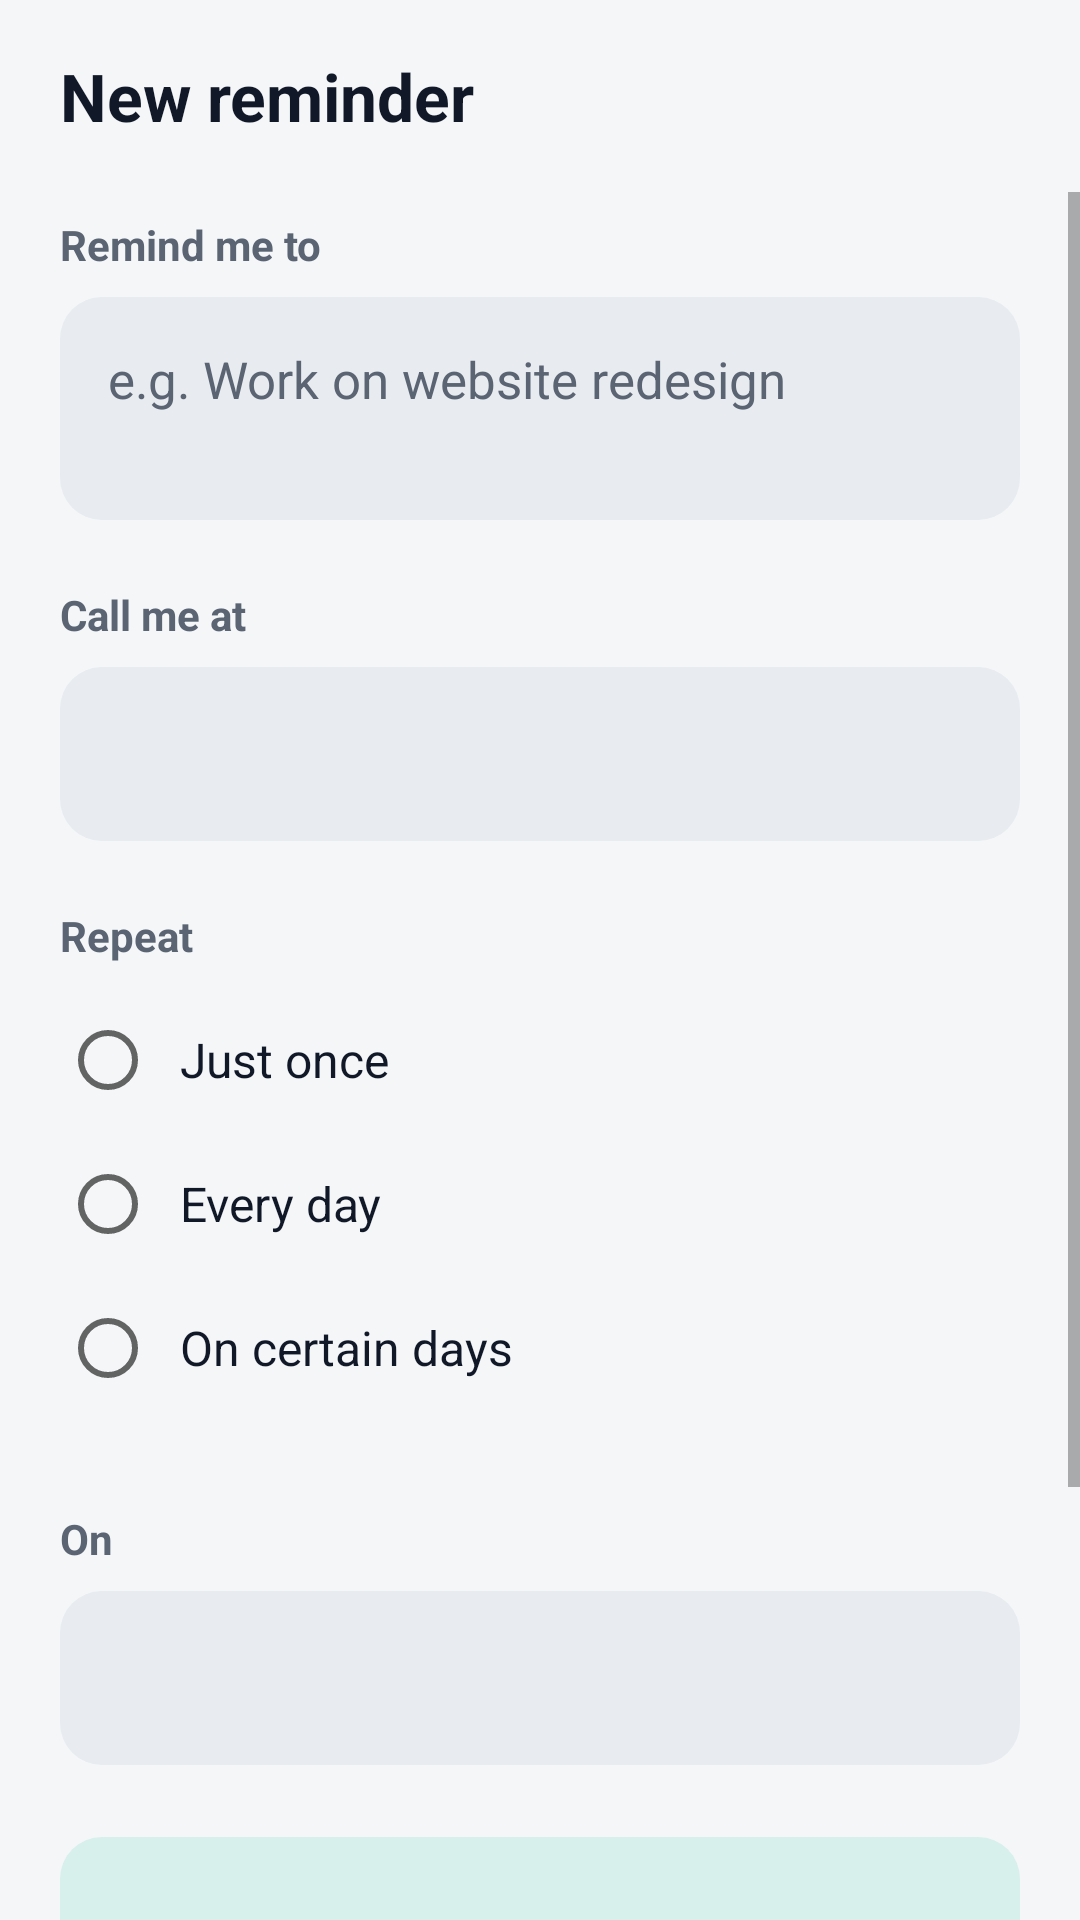

Produce the Android XML layout that renders to this screen, including the resource entries it uses.
<!-- AndroidManifest.xml: application theme AppTheme -->
<!-- res/layout/activity_edit.xml -->
<?xml version="1.0" encoding="utf-8"?>
<LinearLayout xmlns:android="http://schemas.android.com/apk/res/android"
    android:layout_width="match_parent"
    android:layout_height="match_parent"
    android:background="@color/bg"
    android:fitsSystemWindows="true"
    android:orientation="vertical">

    <LinearLayout
        android:layout_width="match_parent"
        android:layout_height="64dp"
        android:gravity="center_vertical"
        android:orientation="horizontal"
        android:paddingStart="20dp"
        android:paddingEnd="8dp">

        <TextView
            android:id="@+id/title"
            android:layout_width="0dp"
            android:layout_height="wrap_content"
            android:layout_weight="1"
            android:text="@string/new_title"
            android:textColor="@color/text_primary"
            android:textSize="22sp"
            android:textStyle="bold" />

        <ImageButton
            android:id="@+id/close"
            android:layout_width="48dp"
            android:layout_height="48dp"
            android:background="?android:attr/selectableItemBackgroundBorderless"
            android:contentDescription="@string/close"
            android:src="@drawable/ic_close" />
    </LinearLayout>

    <ScrollView
        android:layout_width="match_parent"
        android:layout_height="0dp"
        android:layout_weight="1"
        android:fillViewport="true">

        <LinearLayout
            android:layout_width="match_parent"
            android:layout_height="wrap_content"
            android:orientation="vertical"
            android:paddingStart="20dp"
            android:paddingEnd="20dp"
            android:paddingBottom="32dp">

            <TextView
                style="@style/Label"
                android:layout_marginTop="8dp"
                android:text="@string/label_task" />

            <EditText
                android:id="@+id/input"
                android:layout_width="match_parent"
                android:layout_height="wrap_content"
                android:background="@drawable/input"
                android:gravity="top|start"
                android:hint="@string/task_hint"
                android:importantForAutofill="no"
                android:inputType="textCapSentences|textMultiLine"
                android:minLines="2"
                android:padding="16dp"
                android:textColor="@color/text_primary"
                android:textColorHint="@color/text_secondary"
                android:textSize="17sp" />

            <TextView
                style="@style/Label"
                android:text="@string/label_time" />

            <Button
                android:id="@+id/time"
                style="@style/Field"
                android:textSize="24sp"
                android:textStyle="bold" />

            <TextView
                style="@style/Label"
                android:text="@string/label_repeat" />

            <RadioGroup
                android:id="@+id/repeat"
                android:layout_width="match_parent"
                android:layout_height="wrap_content"
                android:orientation="vertical">

                <RadioButton
                    android:id="@+id/repeatOnce"
                    style="@style/Radio"
                    android:text="@string/repeat_once" />

                <RadioButton
                    android:id="@+id/repeatDaily"
                    style="@style/Radio"
                    android:text="@string/repeat_daily" />

                <RadioButton
                    android:id="@+id/repeatDays"
                    style="@style/Radio"
                    android:text="@string/repeat_days" />
            </RadioGroup>

            <LinearLayout
                android:id="@+id/days"
                android:layout_width="match_parent"
                android:layout_height="wrap_content"
                android:layout_marginTop="8dp"
                android:orientation="horizontal" />

            <LinearLayout
                android:id="@+id/dateRow"
                android:layout_width="match_parent"
                android:layout_height="wrap_content"
                android:orientation="vertical">

                <TextView
                    style="@style/Label"
                    android:text="@string/label_date" />

                <Button
                    android:id="@+id/date"
                    style="@style/Field" />
            </LinearLayout>

            <TextView
                android:id="@+id/preview"
                android:layout_width="match_parent"
                android:layout_height="wrap_content"
                android:layout_marginTop="24dp"
                android:background="@drawable/preview_bg"
                android:padding="14dp"
                android:textColor="@color/text_primary"
                android:textSize="15sp" />

            <Button
                android:id="@+id/save"
                android:layout_width="match_parent"
                android:layout_height="56dp"
                android:layout_marginTop="20dp"
                android:background="@drawable/btn_primary"
                android:stateListAnimator="@null"
                android:text="@string/save"
                android:textAllCaps="false"
                android:textColor="@color/on_accent"
                android:textSize="17sp"
                android:textStyle="bold" />

            <Button
                android:id="@+id/test"
                android:layout_width="match_parent"
                android:layout_height="52dp"
                android:layout_marginTop="12dp"
                android:background="@drawable/btn_outline"
                android:stateListAnimator="@null"
                android:text="@string/test_call"
                android:textAllCaps="false"
                android:textColor="@color/accent"
                android:textSize="16sp" />

            <Button
                android:id="@+id/delete"
                android:layout_width="match_parent"
                android:layout_height="52dp"
                android:layout_marginTop="8dp"
                android:background="?android:attr/selectableItemBackground"
                android:stateListAnimator="@null"
                android:text="@string/delete"
                android:textAllCaps="false"
                android:textColor="@color/danger"
                android:textSize="16sp"
                android:visibility="gone" />
        </LinearLayout>
    </ScrollView>
</LinearLayout>
<!-- resources referenced by this layout -->
<resources>
  <color name="accent">#0F766E</color>
  <color name="bg">#F4F6F8</color>
  <color name="danger">#DC2626</color>
  <color name="on_accent">#FFFFFF</color>
  <color name="text_primary">#111827</color>
  <color name="text_secondary">#5B6472</color>
  <!-- drawable btn_outline (drawable) -->
  <?xml version="1.0" encoding="utf-8"?>
  <ripple xmlns:android="http://schemas.android.com/apk/res/android" android:color="@color/ripple">
      <item><shape android:shape="rectangle"><solid android:color="@android:color/transparent" /><stroke android:width="1.5dp" android:color="@color/accent" /><corners android:radius="26dp" /></shape></item>
  </ripple>
  <!-- drawable btn_primary (drawable) -->
  <?xml version="1.0" encoding="utf-8"?>
  <ripple xmlns:android="http://schemas.android.com/apk/res/android" android:color="#33FFFFFF">
      <item><shape android:shape="rectangle"><solid android:color="@color/accent" /><corners android:radius="28dp" /></shape></item>
  </ripple>
  <!-- drawable input (drawable) -->
  <?xml version="1.0" encoding="utf-8"?>
  <shape xmlns:android="http://schemas.android.com/apk/res/android" android:shape="rectangle">
      <solid android:color="@color/input_bg" /><corners android:radius="14dp" />
  </shape>
  <!-- drawable preview_bg (drawable) -->
  <?xml version="1.0" encoding="utf-8"?>
  <shape xmlns:android="http://schemas.android.com/apk/res/android" android:shape="rectangle">
      <solid android:color="@color/accent_soft" /><corners android:radius="14dp" />
  </shape>
  <string name="close">Close</string>
  <string name="delete">Delete reminder</string>
  <string name="label_date">On</string>
  <string name="label_repeat">Repeat</string>
  <string name="label_task">Remind me to</string>
  <string name="label_time">Call me at</string>
  <string name="new_title">New reminder</string>
  <string name="repeat_daily">Every day</string>
  <string name="repeat_days">On certain days</string>
  <string name="repeat_once">Just once</string>
  <string name="save">Save reminder</string>
  <string name="task_hint">e.g. Work on website redesign</string>
  <string name="test_call">Test call in 10 seconds</string>
  <style name="Label">
          <item name="android:layout_width">wrap_content</item>
          <item name="android:layout_height">wrap_content</item>
          <item name="android:layout_marginTop">22dp</item>
          <item name="android:layout_marginBottom">8dp</item>
          <item name="android:textColor">@color/text_secondary</item>
          <item name="android:textSize">14sp</item>
          <item name="android:textStyle">bold</item>
      </style>
  <style name="Radio">
          <item name="android:layout_width">match_parent</item>
          <item name="android:layout_height">wrap_content</item>
          <item name="android:minHeight">48dp</item>
          <item name="android:paddingStart">8dp</item>
          <item name="android:textColor">@color/text_primary</item>
          <item name="android:textSize">16sp</item>
      </style>
  <style name="AppTheme" parent="android:Theme.Material.Light.NoActionBar">
          <item name="android:colorPrimary">@color/accent</item>
          <item name="android:colorPrimaryDark">@color/bg</item>
          <item name="android:colorAccent">@color/accent</item>
          <item name="android:windowBackground">@color/bg</item>
          <item name="android:statusBarColor">@color/bg</item>
          <item name="android:navigationBarColor">@color/bg</item>
          <item name="android:windowLightStatusBar">true</item>
      </style>
  <color name="ripple">#1F000000</color>
  <color name="input_bg">#E8ECF0</color>
  <color name="accent_soft">#D7F0EC</color>
  <!-- drawable field (drawable) -->
  <?xml version="1.0" encoding="utf-8"?>
  <ripple xmlns:android="http://schemas.android.com/apk/res/android" android:color="@color/ripple">
      <item><shape android:shape="rectangle"><solid android:color="@color/input_bg" /><corners android:radius="14dp" /></shape></item>
  </ripple>
</resources>
